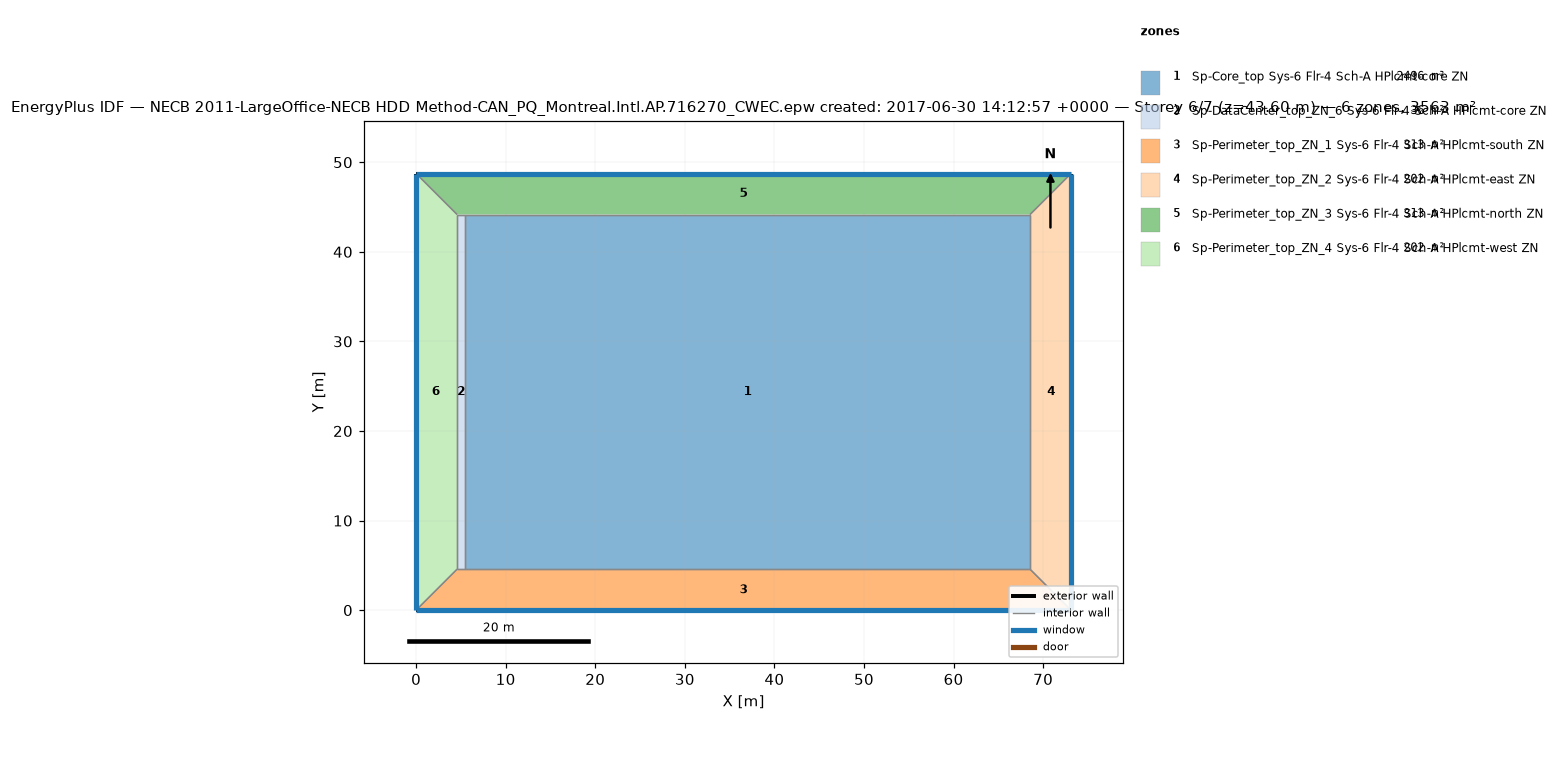
=== STOREY PLAN SPEC (per zone: floor XY polygon, exterior-wall plan segments, windows/doors) ===
zone 1: Sp-Core_top Sys-6 Flr-4 Sch-A HPlcmt-core ZN  (2496.1 m²)
  floor: (68.53, 44.16) (68.53, 4.57) (5.49, 4.57) (5.49, 44.16)
  interior walls: 4
zone 2: Sp-DataCenter_top_ZN_6 Sys-6 Flr-4 Sch-A HPlcmt-core ZN  (36.2 m²)
  floor: (5.49, 44.16) (5.49, 4.57) (4.57, 4.57) (4.57, 44.16)
  interior walls: 4
zone 3: Sp-Perimeter_top_ZN_1 Sys-6 Flr-4 Sch-A HPlcmt-south ZN  (313.4 m²)
  floor: (68.53, 4.57) (73.11, 0.00) (-0.00, 0.00) (4.57, 4.57)
  exterior wall: (-0.00, 0.00) – (73.11, 0.00)  [73.1 m]
    window: (-0.00, 0.00) – (73.11, 0.00)  [107.5 m²]
  interior walls: 4
zone 4: Sp-Perimeter_top_ZN_2 Sys-6 Flr-4 Sch-A HPlcmt-east ZN  (202.0 m²)
  floor: (73.11, 48.74) (73.11, 0.00) (68.53, 4.57) (68.53, 44.16)
  exterior wall: (73.11, 0.00) – (73.11, 48.74)  [48.7 m]
    window: (73.11, 0.00) – (73.11, 48.74)  [71.7 m²]
  interior walls: 3
zone 5: Sp-Perimeter_top_ZN_3 Sys-6 Flr-4 Sch-A HPlcmt-north ZN  (313.4 m²)
  floor: (73.11, 48.74) (68.53, 44.16) (4.57, 44.16) (-0.00, 48.74)
  exterior wall: (73.11, 48.74) – (-0.00, 48.74)  [73.1 m]
    window: (73.11, 48.74) – (-0.00, 48.74)  [107.5 m²]
  interior walls: 4
zone 6: Sp-Perimeter_top_ZN_4 Sys-6 Flr-4 Sch-A HPlcmt-west ZN  (202.0 m²)
  floor: (-0.00, 48.74) (4.57, 44.16) (4.57, 4.57) (-0.00, 0.00)
  exterior wall: (-0.00, 48.74) – (-0.00, 0.00)  [48.7 m]
    window: (-0.00, 48.74) – (-0.00, 0.00)  [71.7 m²]
  interior walls: 3

=== DERIVED (storey summary) ===
Building: NECB 2011-LargeOffice-NECB HDD Method-CAN_PQ_Montreal.Intl.AP.716270_CWEC.epw created: 2017-06-30 14:12:57 +0000
Storey: 6 of 7  (floor level z = 43.60 m)
Storey gross floor area: 3563.1 m²
Zones on this storey: 6
  - Sp-Core_top Sys-6 Flr-4 Sch-A HPlcmt-core ZN: floor 2496.1 m²
  - Sp-DataCenter_top_ZN_6 Sys-6 Flr-4 Sch-A HPlcmt-core ZN: floor 36.2 m²
  - Sp-Perimeter_top_ZN_1 Sys-6 Flr-4 Sch-A HPlcmt-south ZN: floor 313.4 m²; exterior wall 73.1 m (200.6 m²); 1 window(s) 107.5 m²; WWR 53.6%
  - Sp-Perimeter_top_ZN_2 Sys-6 Flr-4 Sch-A HPlcmt-east ZN: floor 202.0 m²; exterior wall 48.7 m (133.7 m²); 1 window(s) 71.7 m²; WWR 53.6%
  - Sp-Perimeter_top_ZN_3 Sys-6 Flr-4 Sch-A HPlcmt-north ZN: floor 313.4 m²; exterior wall 73.1 m (200.6 m²); 1 window(s) 107.5 m²; WWR 53.6%
  - Sp-Perimeter_top_ZN_4 Sys-6 Flr-4 Sch-A HPlcmt-west ZN: floor 202.0 m²; exterior wall 48.7 m (133.7 m²); 1 window(s) 71.7 m²; WWR 53.6%
Zone adjacency (shared interzone walls):
  - Sp-Core_top Sys-6 Flr-4 Sch-A HPlcmt-core ZN ↔ Sp-DataCenter_top_ZN_6 Sys-6 Flr-4 Sch-A HPlcmt-core ZN
  - Sp-Core_top Sys-6 Flr-4 Sch-A HPlcmt-core ZN ↔ Sp-Perimeter_top_ZN_1 Sys-6 Flr-4 Sch-A HPlcmt-south ZN
  - Sp-Core_top Sys-6 Flr-4 Sch-A HPlcmt-core ZN ↔ Sp-Perimeter_top_ZN_2 Sys-6 Flr-4 Sch-A HPlcmt-east ZN
  - Sp-Core_top Sys-6 Flr-4 Sch-A HPlcmt-core ZN ↔ Sp-Perimeter_top_ZN_3 Sys-6 Flr-4 Sch-A HPlcmt-north ZN
  - Sp-DataCenter_top_ZN_6 Sys-6 Flr-4 Sch-A HPlcmt-core ZN ↔ Sp-Perimeter_top_ZN_1 Sys-6 Flr-4 Sch-A HPlcmt-south ZN
  - Sp-DataCenter_top_ZN_6 Sys-6 Flr-4 Sch-A HPlcmt-core ZN ↔ Sp-Perimeter_top_ZN_3 Sys-6 Flr-4 Sch-A HPlcmt-north ZN
  - Sp-DataCenter_top_ZN_6 Sys-6 Flr-4 Sch-A HPlcmt-core ZN ↔ Sp-Perimeter_top_ZN_4 Sys-6 Flr-4 Sch-A HPlcmt-west ZN
  - Sp-Perimeter_top_ZN_1 Sys-6 Flr-4 Sch-A HPlcmt-south ZN ↔ Sp-Perimeter_top_ZN_2 Sys-6 Flr-4 Sch-A HPlcmt-east ZN
  - Sp-Perimeter_top_ZN_1 Sys-6 Flr-4 Sch-A HPlcmt-south ZN ↔ Sp-Perimeter_top_ZN_4 Sys-6 Flr-4 Sch-A HPlcmt-west ZN
  - Sp-Perimeter_top_ZN_2 Sys-6 Flr-4 Sch-A HPlcmt-east ZN ↔ Sp-Perimeter_top_ZN_3 Sys-6 Flr-4 Sch-A HPlcmt-north ZN
  - Sp-Perimeter_top_ZN_3 Sys-6 Flr-4 Sch-A HPlcmt-north ZN ↔ Sp-Perimeter_top_ZN_4 Sys-6 Flr-4 Sch-A HPlcmt-west ZN